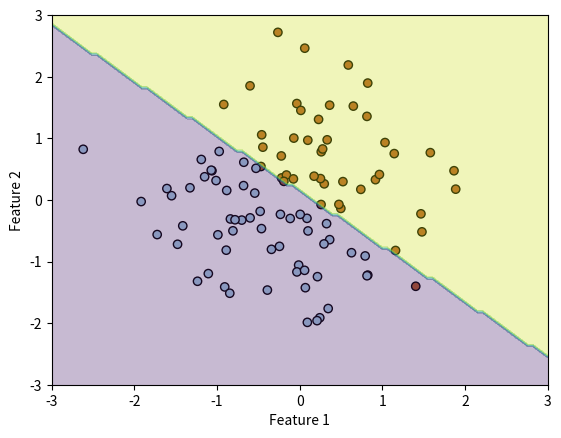

Python code for this plot:
import numpy as np 
import matplotlib.pyplot as plt 

class LogisticRegression:
    
    def __init__(self, learning_rate = 0.001, iteration = 1000):
        self.learning_rate = learning_rate
        self.iteration = iteration
        self.weights = None
        self.bias = None 
    
    def sigmoid(self, z):
        return 1 / (1+np.exp(-z))
        
    def fit(self, X, y):
        n_samples, n_features = X.shape
        self.weights = np.zeros(n_features)
        self.bias = 0
        
        for _ in range(self.iteration):
            linear_model = np.dot(X, self.weights) + self.bias
            y_pred = self.sigmoid(linear_model)
            
            dw = (1/n_samples)*np.dot(X.T, y_pred- y) 
            db = (1/n_samples)*np.sum(y_pred - y)
            
            self.weights-= self.learning_rate * dw
            self.bias-= self.learning_rate * db
            
    def predict(self, X):
        linear_model = np.dot(X, self.weights) + self.bias
        y_pred = self.sigmoid(linear_model)
        return [1 if i > 0.5 else 0 for i in y_pred]
            
np.random.seed(42)
n_samples = 100
X = np.random.randn(n_samples, 2)
y = np.array([1 if x1 + x2 > 0 else 0 for x1, x2 in X])           
                        
model = LogisticRegression(learning_rate=0.01, iteration=1000)
model.fit(X, y)

y_pred = model.predict(X)

plt.scatter(X[:, 0], X[:, 1], c=y, cmap=plt.cm.Paired, edgecolors='k')
plt.xlabel('Feature 1')
plt.ylabel('Feature 2')

xx, yy = np.meshgrid(np.linspace(-3, 3, 100), np.linspace(-3, 3, 100))
Z = model.predict(np.c_[xx.ravel(), yy.ravel()])
Z = np.array(Z).reshape(xx.shape)
plt.contourf(xx, yy, Z, alpha=0.3)

plt.show() 